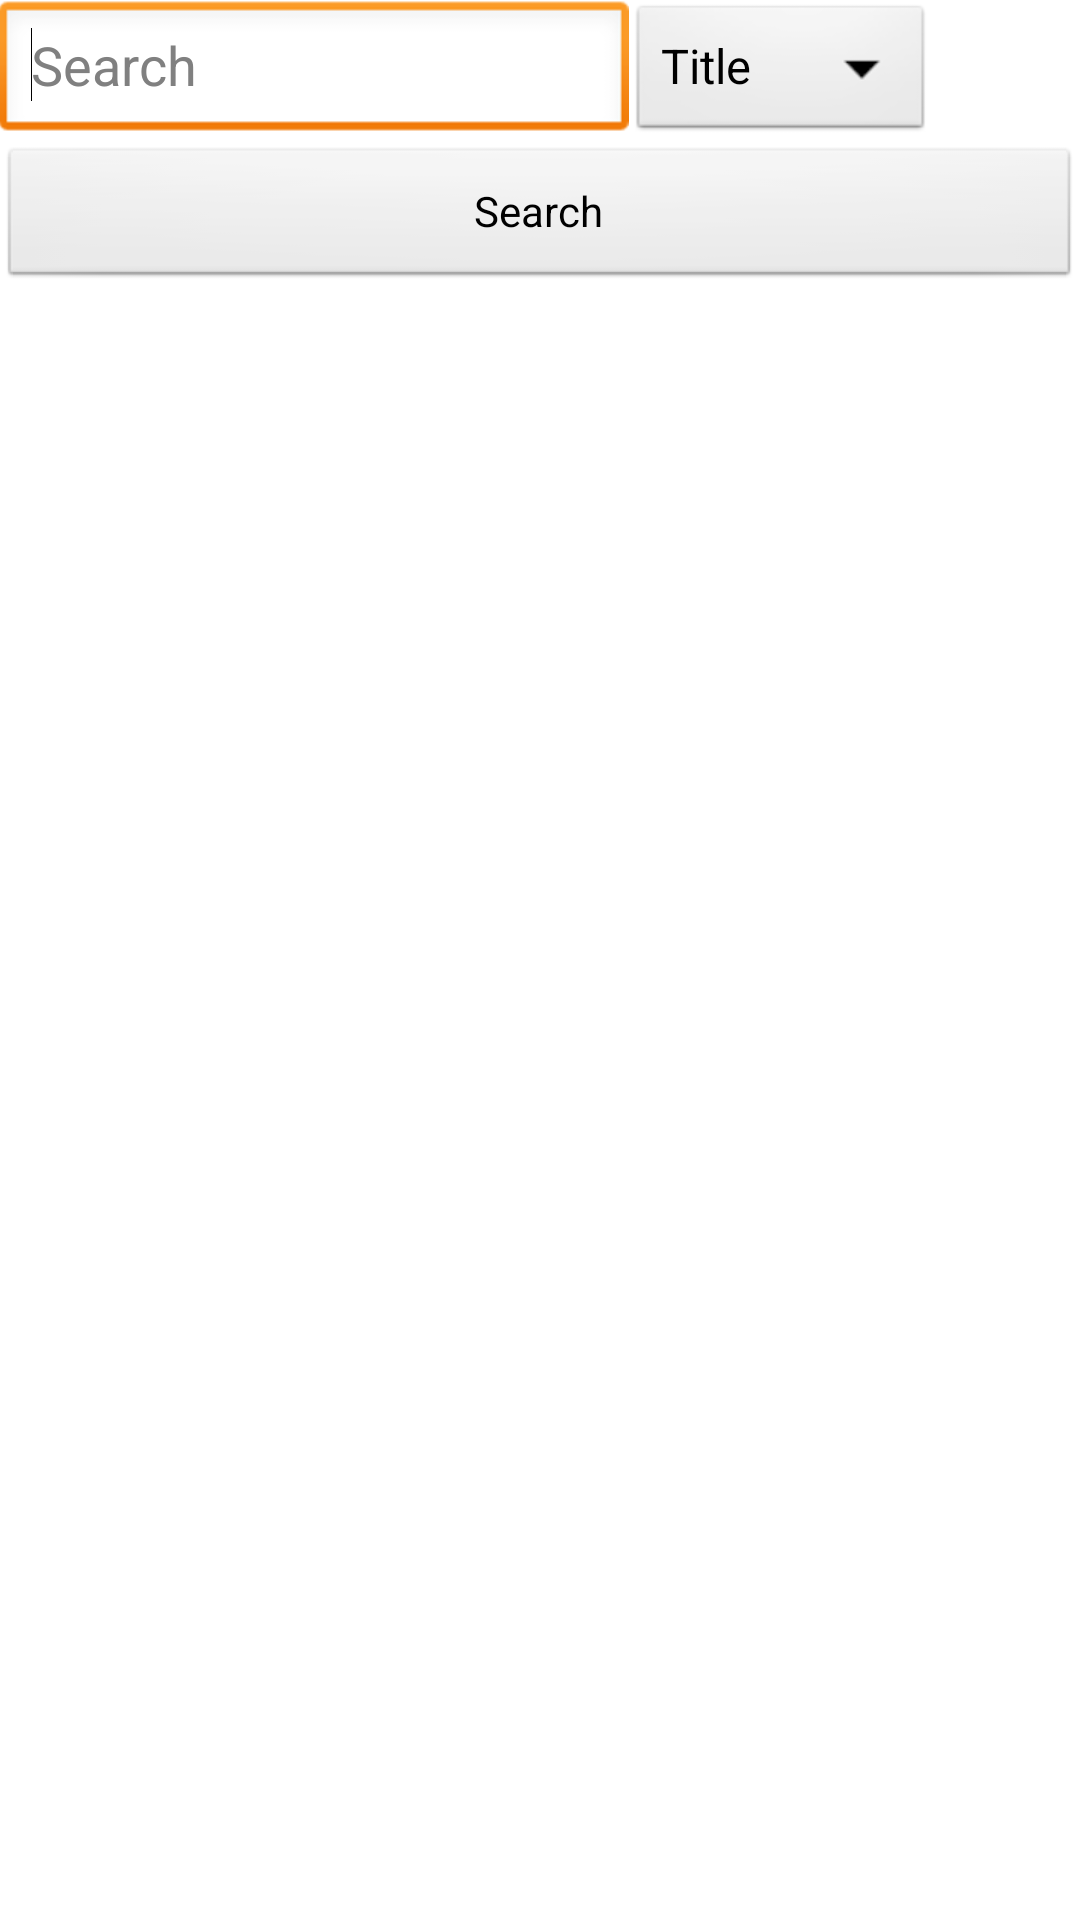

Write the Android layout XML for this screen, with the resource values it uses.
<!-- AndroidManifest.xml: activity theme AppTheme -->
<!-- res/layout/activity_main_search.xml -->
<LinearLayout xmlns:android="http://schemas.android.com/apk/res/android"
    xmlns:tools="http://schemas.android.com/tools"
    android:id="@+id/LinearLayout1"
    android:layout_width="fill_parent"
    android:layout_height="match_parent"
    android:background="@color/background"
    android:orientation="vertical"
    android:paddingBottom="@dimen/activity_vertical_margin"
    android:paddingLeft="@dimen/activity_horizontal_margin"
    android:paddingRight="@dimen/activity_horizontal_margin"
    android:paddingTop="@dimen/activity_vertical_margin"
    tools:context=".MainSearchActivity" >

    <RelativeLayout
        android:layout_width="match_parent"
        android:layout_height="wrap_content" >

        <EditText
            android:id="@+id/searchQueryEditText"
            android:layout_width="wrap_content"
            android:layout_height="wrap_content"
            android:ems="10"
            android:hint="@string/search" >

            <requestFocus />
        </EditText>

        <Spinner
            android:id="@+id/searchTypeSpinner"
            android:layout_width="wrap_content"
            android:layout_height="wrap_content"
            android:layout_toRightOf="@id/searchQueryEditText"
            android:entries="@array/search_types" />

    </RelativeLayout>

    <LinearLayout
        android:layout_width="match_parent"
        android:layout_height="wrap_content" >

        <Button
            android:id="@+id/searchButton"
            android:layout_width="0dip"
            android:layout_height="wrap_content"
            android:layout_weight="1"
            android:text="@string/search" />
    </LinearLayout>

    <ScrollView
        android:id="@+id/searchResultsScrollView"
        android:layout_width="match_parent"
        android:layout_height="match_parent"
        android:scrollbars="horizontal|vertical" >

        <HorizontalScrollView
            android:id="@+id/horizontalView"
            android:layout_width="wrap_content"
            android:layout_height="wrap_content"
            android:layout_marginTop="5dip"
            android:scrollbars="horizontal|vertical" >

            <TableLayout
                android:id="@+id/searchResultsTable"
                android:layout_width="match_parent"
                android:layout_height="match_parent" >
            </TableLayout>
        </HorizontalScrollView>
    </ScrollView>

</LinearLayout>
<!-- resources referenced by this layout -->
<resources>
  <string-array name="search_types">
          <item>Title</item>
          <item>Artist</item>
      </string-array>
  <color name="background">#FFFFFF</color>
  <string name="search">Search</string>
  <style name="AppTheme" parent="AppBaseTheme">
  
          
          <item name="android:windowNoTitle">true</item>
      </style>
  <style name="AppBaseTheme" parent="android:Theme.Light">
          
      </style>
</resources>
